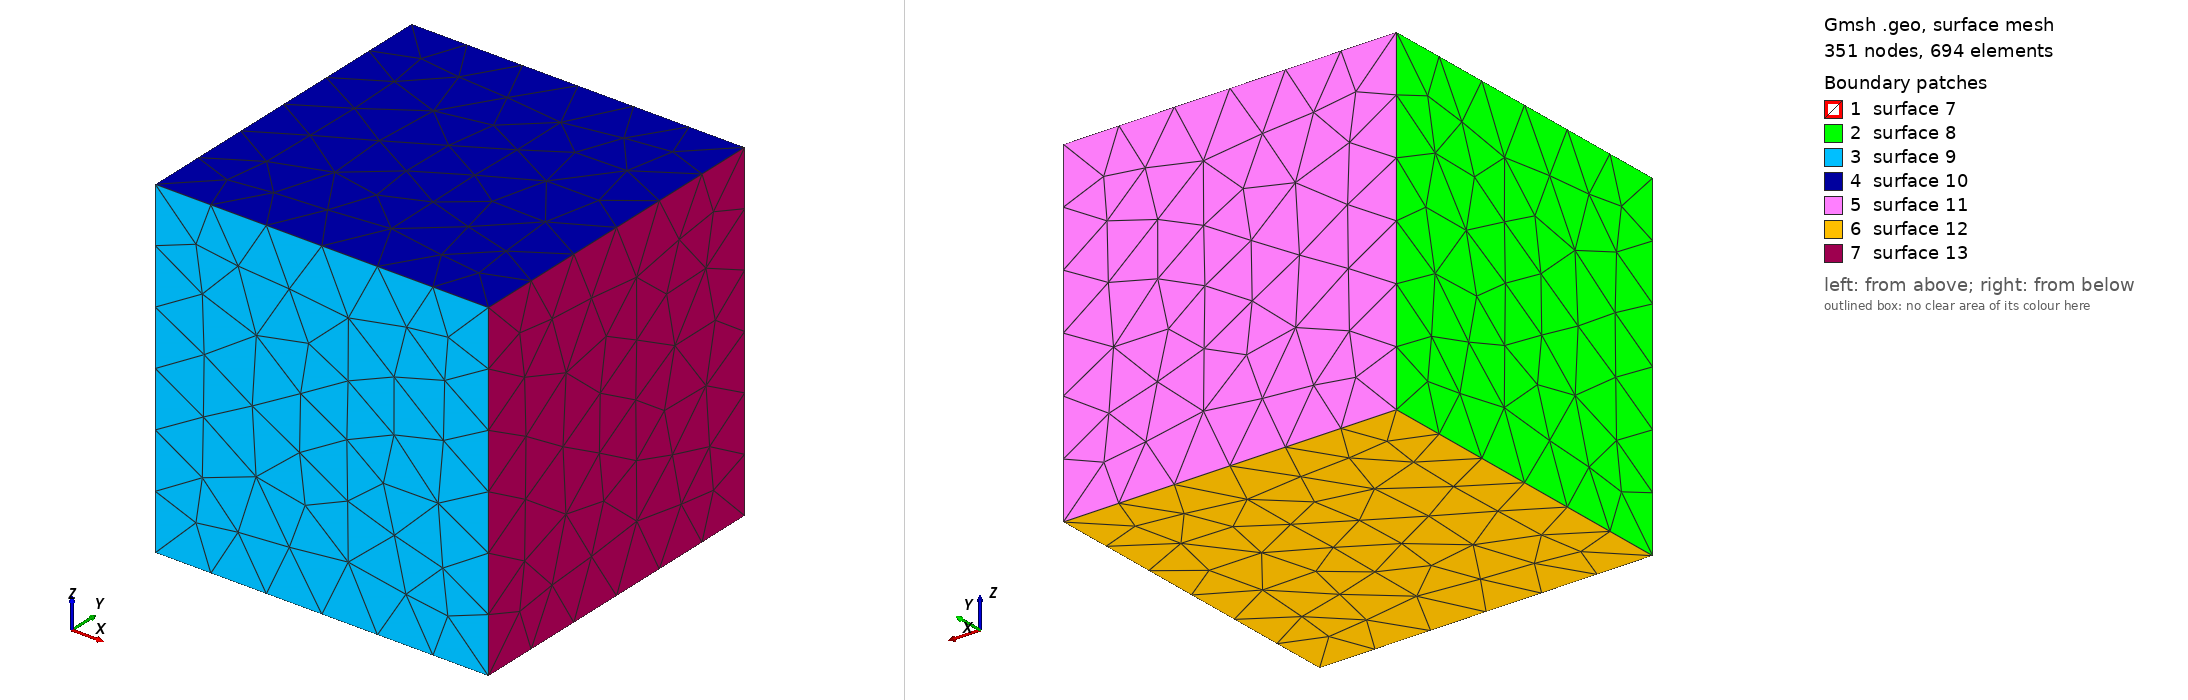

Gmsh geometry script, surface-meshed: 351 nodes, 694 surface elements. Boundary patches (legend numbers): 1 surface 7, 2 surface 8, 3 surface 9, 4 surface 10, 5 surface 11, 6 surface 12, 7 surface 13. Left view from above one corner, right view from below the opposite corner. The script declares no physical surfaces, so the legend lists its geometric surfaces. The drawing asked Gmsh for element sizes between 1% and 20% of the model's largest extent; the script's own settings can give other sizes.

=== single_sphere.geo (drawn) ===
SetFactory("OpenCASCADE");
//Starting with a box of length = 1
Box(1) = {0, 0, 0, 1, 1, 1};
x = 0; y = 0; z = 0; 
//Copy in the section the geometric information generated from the pre-processing module in meshes/txt_mesh/
//The geometric information starts from the first line until
//this line -> v() = BooleanFragments { Volume{1}; Delete; }{ Volume{2:n}; Delete; };
//-----------------------------------------------------------------------------------------------------------------------
Sphere(2) = {x+0.5823656202384191, y+0.5819048383662603, z+0.4648058226907207, 0.362783167859781}; 
v() = BooleanFragments { Volume{1}; Delete; }{ Volume{2 :2}; Delete; };
//-----------------------------------------------------------------------------------------------------------------------
// STL mesh for bounding boxes:
Geometry.OCCBoundsUseStl = 1;
eps = 1e-3;
//volumes in the bounding box of the original box
vin() = Volume In BoundingBox {-eps,-eps,-eps, 1+eps,1+eps,1+eps};
v() -= vin();
//Deleting the volumes outside the volume of the origina box
Recursive Delete{ Volume{v()}; }
//--------------------------------------------------------------------------------------
//For applying periodic boundaries
//We get all surfaces on the left:
Sxmin() = Surface In BoundingBox{-eps, -eps, -eps, +eps, 1+eps, 1+eps};
For i In {0:#Sxmin()-1}
  // We get the bounding box of the left surfaces
  bb() = BoundingBox Surface { Sxmin(i) };
  // We translate the bounding box to the right and look for surfaces inside i
  Sxmax() = Surface In BoundingBox { bb(0)-eps+1, bb(1)-eps, bb(2)-eps,
                                     bb(3)+eps+1, bb(4)+eps, bb(5)+eps };
  // For all the matches, we compare the corresponding bounding boxes
  For j In {0:#Sxmax()-1}
    bb2() = BoundingBox Surface { Sxmax(j) };
    bb2(0) -= 1;
    bb2(3) -= 1;
    // if they match, we apply the periodicity constraint
    If(Fabs(bb2(0)-bb(0)) < eps && Fabs(bb2(1)-bb(1)) < eps &&
       Fabs(bb2(2)-bb(2)) < eps && Fabs(bb2(3)-bb(3)) < eps &&
       Fabs(bb2(4)-bb(4)) < eps && Fabs(bb2(5)-bb(5)) < eps)
      Periodic Surface {Sxmax(j)} = {Sxmin(i)} Translate {1,0,0};
    EndIf
  EndFor
EndFor

//We get all surfaces on the outside:
Symin() = Surface In BoundingBox{-eps, -eps, -eps, 1+eps, eps, 1+eps};
For i In {0:#Symin()-1}
  // We get the bounding box of each outter surface
  bb() = BoundingBox Surface { Symin(i) };
  // We translate the bounding box to the inside and look for surfaces inside i
  Symax() = Surface In BoundingBox { bb(0)-eps, bb(1)-eps+1, bb(2)-eps,
                                     bb(3)+eps, bb(4)+eps+1, bb(5)+eps };
  // For all the matches, we compare the corresponding bounding boxes
  For j In {0:#Symax()-1}
    bb2() = BoundingBox Surface { Symax(j) };
    bb2(1) -= 1;
    bb2(4) -= 1;
    // if they match, we apply the periodicity constraint
    If(Fabs(bb2(0)-bb(0)) < eps && Fabs(bb2(1)-bb(1)) < eps &&
       Fabs(bb2(2)-bb(2)) < eps && Fabs(bb2(3)-bb(3)) < eps &&
       Fabs(bb2(4)-bb(4)) < eps && Fabs(bb2(5)-bb(5)) < eps)
      Periodic Surface {Symax(j)} = {Symin(i)} Translate {0,1,0};
    EndIf
  EndFor
EndFor

// We get all surfaces on the bottom:
Szmin() = Surface In BoundingBox{-eps, -eps, -eps, 1+eps, 1+eps, +eps};

For i In {0:#Szmin()-1}
  // We get the bounding box of each bottom surface
  bb() = BoundingBox Surface { Szmin(i) };
  // We translate the bounding box to the top and look for surfaces inside i
  Szmax() = Surface In BoundingBox { bb(0)-eps, bb(1)-eps, bb(2)-eps+1,
                                     bb(3)+eps, bb(4)+eps, bb(5)+eps+1 };
  // For all the matches, we compare the corresponding bounding boxes
  For j In {0:#Szmax()-1}
    bb2() = BoundingBox Surface { Szmax(j) };
    bb2(2) -= 1;
    bb2(5) -= 1;
    // ...and if they match, we apply the periodicity constraint
    If(Fabs(bb2(0)-bb(0)) < eps && Fabs(bb2(1)-bb(1)) < eps &&
       Fabs(bb2(2)-bb(2)) < eps && Fabs(bb2(3)-bb(3)) < eps &&
       Fabs(bb2(4)-bb(4)) < eps && Fabs(bb2(5)-bb(5)) < eps)
      Periodic Surface {Szmax(j)} = {Szmin(i)} Translate {0,0,1};
    EndIf
  EndFor
EndFor
//---------------------------------------------------------------------------------------------------------------------------------------
//In this section we copy the rest of the information gathered from the file generated from the pre-processing module in meshes/txt_mesh/
//---------------------------------------------------------------------------------------------------------------------------------------
Physical Volume(1) = {3}; 
Physical Volume(2) = {2}; 
Mesh.CharacteristicLengthMin = 0.05; 
Mesh.CharacteristicLengthMax = 0.05;
//------------------------------------------------------------------------------------------------------------------------------------------
